Labelled photos from "processed", an image-classification folder in ruzbeh4/banknote-net. The possible labels are: 1000000 variant 1 back, 1000000 variant 1 front, 100000 variant 1 back, 100000 variant 1 front, 100000 variant 2 front, 100000 variant 3 back, 100000 variant 3 front, 100000 variant 4 back, 100000 variant 4 front, 10000 variant 1 back, 10000 variant 1 front, 1000 variant 1 back, 1000 variant 1 front, 1000 variant 2 back, 1000 variant 2 front, 1000 variant 3 back, 1000 variant 3 front, 200000 variant 1 back, 200000 variant 1 front, 200000 variant 2 back, 200000 variant 2 front, 2000 variant 3 back, 2000 variant 3 front, 500000 variant 1 back, 500000 variant 1 front, 50000 variant 1 back, 50000 variant 1 front, 50000 variant 2 back, 50000 variant 2 front, 50000 variant 3 back, 50000 variant 3 front, 50000 variant 4 back, 50000 variant 4 front, 5000 variant 1 back, 5000 variant 1 front, 5000 variant 2 back, 5000 variant 2 front, 5000 variant 3 back, none.

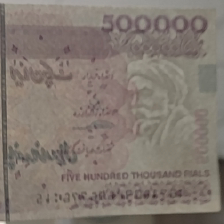
Label: 50000 variant 4 back

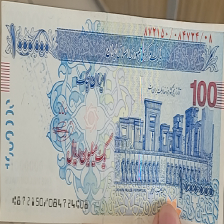
Label: 100000 variant 3 front

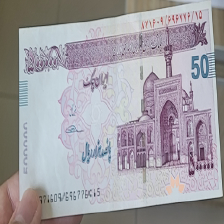
Label: 50000 variant 4 front

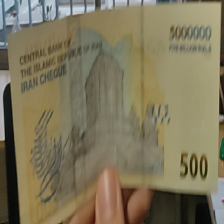
Label: 500000 variant 1 back

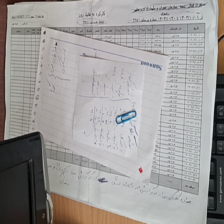
Label: none

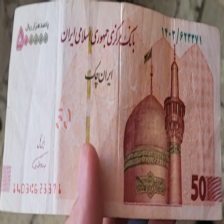
Label: 50000 variant 2 front
